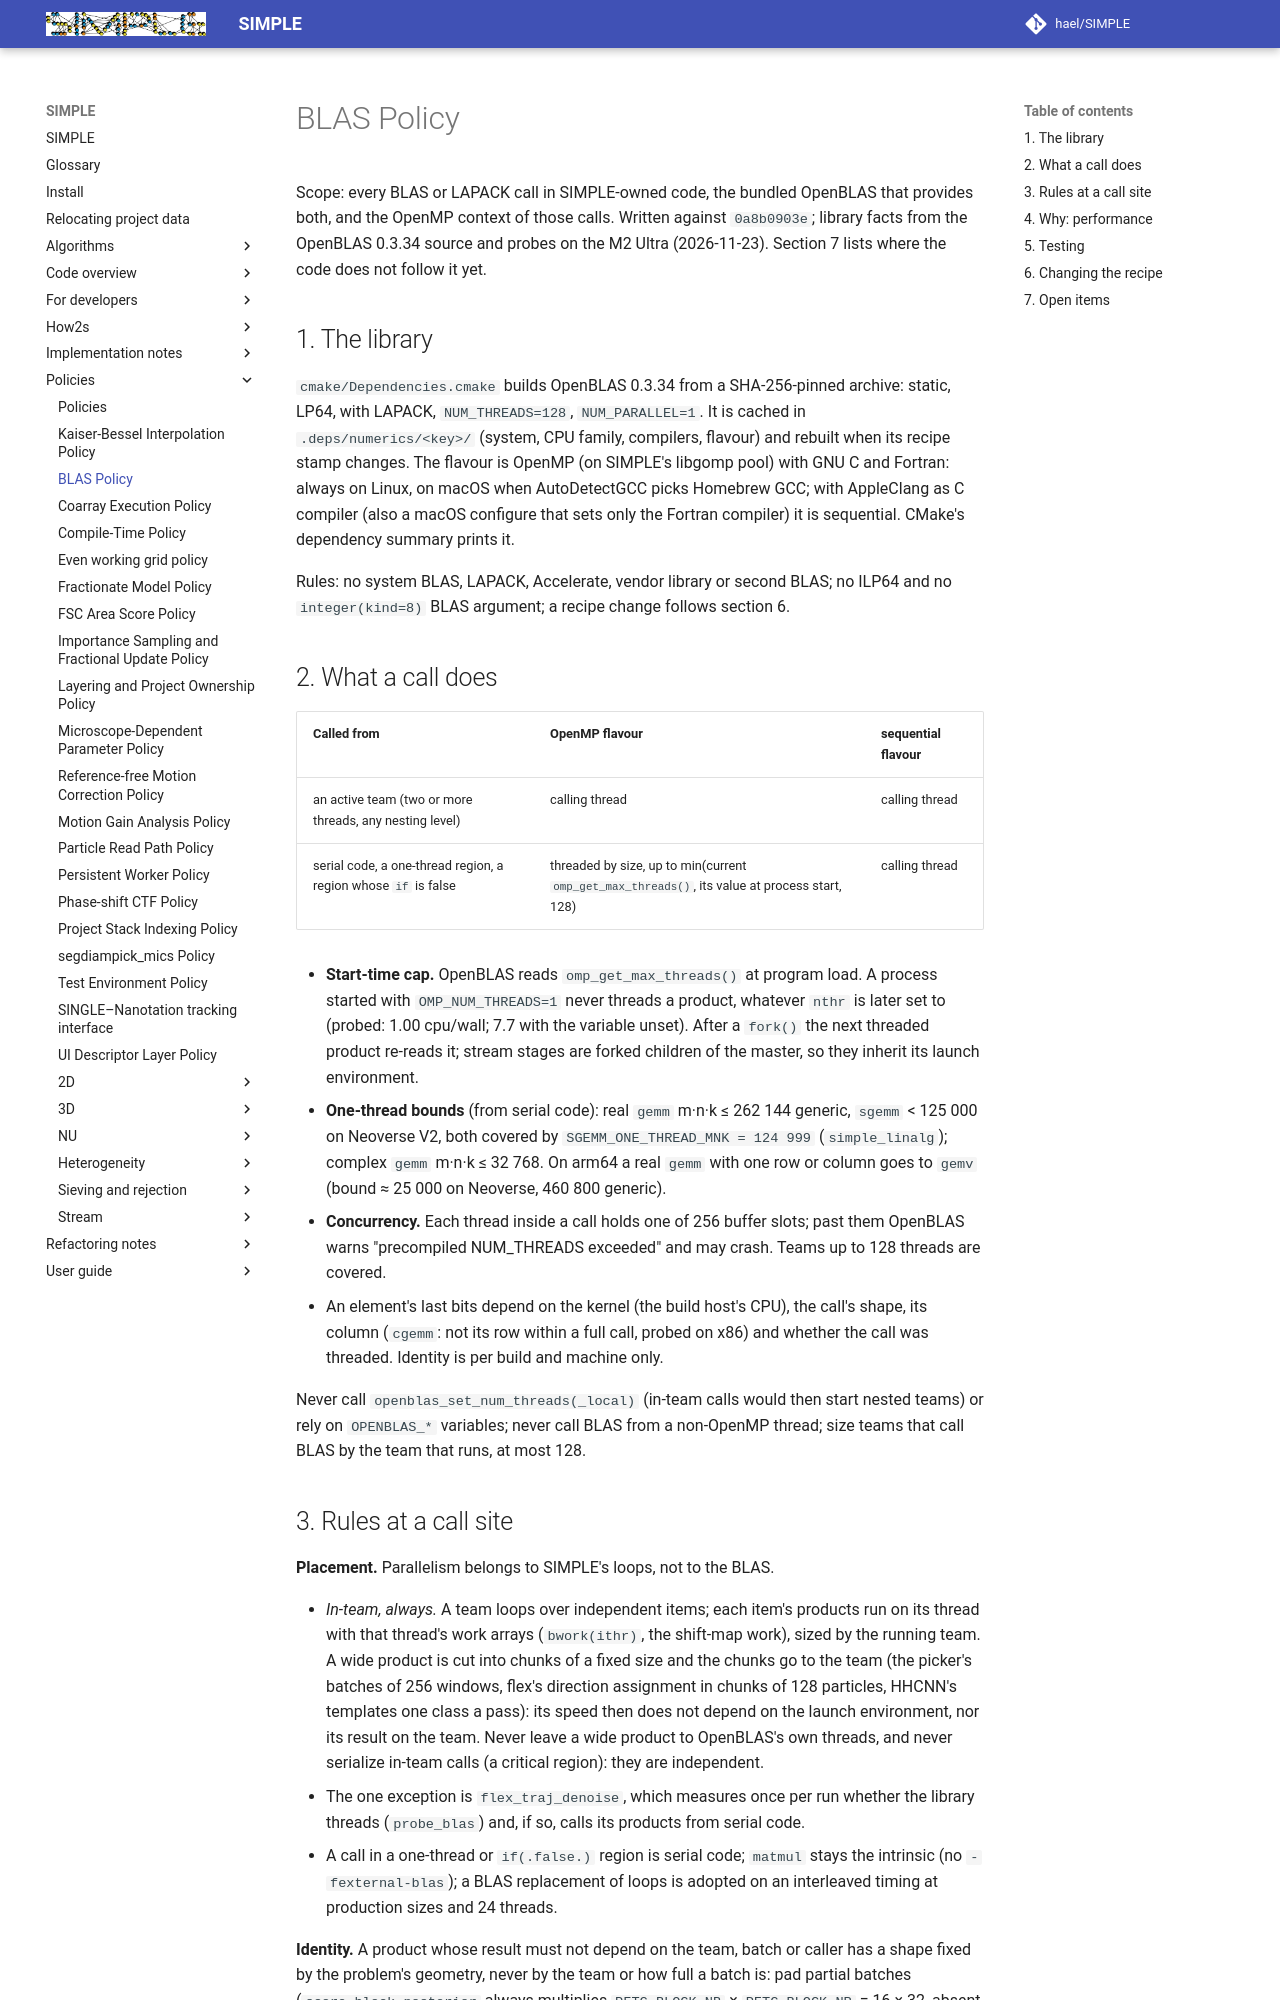

repository: hael/SIMPLE · page: policies/blas_policy.html · generator: mkdocs

# BLAS Policy

Scope: every BLAS or LAPACK call in SIMPLE-owned code, the bundled OpenBLAS that
provides both, and the OpenMP context of those calls. Written against
`0a8b0903e`; library facts from the OpenBLAS 0.3.34 source and probes on the M2
Ultra (2026-11-23). Section 7 lists where the code does not follow it yet.

## 1. The library

`cmake/Dependencies.cmake` builds OpenBLAS 0.3.34 from a SHA-256-pinned archive:
static, LP64, with LAPACK, `NUM_THREADS=128`, `NUM_PARALLEL=1`. It is cached in
`.deps/numerics/<key>/` (system, CPU family, compilers, flavour) and rebuilt when
its recipe stamp changes. The flavour is OpenMP (on SIMPLE's libgomp pool) with
GNU C and Fortran: always on Linux, on macOS when AutoDetectGCC picks Homebrew
GCC; with AppleClang as C compiler (also a macOS configure that sets only the
Fortran compiler) it is sequential. CMake's dependency summary prints it.

Rules: no system BLAS, LAPACK, Accelerate, vendor library or second BLAS; no
ILP64 and no `integer(kind=8)` BLAS argument; a recipe change follows section 6.

## 2. What a call does

| Called from | OpenMP flavour | sequential flavour |
| --- | --- | --- |
| an active team (two or more threads, any nesting level) | calling thread | calling thread |
| serial code, a one-thread region, a region whose `if` is false | threaded by size, up to min(current `omp_get_max_threads()`, its value at process start, 128) | calling thread |

- **Start-time cap.** OpenBLAS reads `omp_get_max_threads()` at program load. A
  process started with `OMP_NUM_THREADS=1` never threads a product, whatever
  `nthr` is later set to (probed: 1.00 cpu/wall; 7.7 with the variable unset).
  After a `fork()` the next threaded product re-reads it; stream stages are
  forked children of the master, so they inherit its launch environment.
- **One-thread bounds** (from serial code): real `gemm` m·n·k ≤ 262 144 generic,
  `sgemm` < 125 000 on Neoverse V2, both covered by `SGEMM_ONE_THREAD_MNK =
  124 999` (`simple_linalg`); complex `gemm` m·n·k ≤ 32 768. On arm64 a real
  `gemm` with one row or column goes to `gemv` (bound ≈ 25 000 on Neoverse,
  460 800 generic).
- **Concurrency.** Each thread inside a call holds one of 256 buffer slots; past
  them OpenBLAS warns "precompiled NUM_THREADS exceeded" and may crash. Teams up
  to 128 threads are covered.
- An element's last bits depend on the kernel (the build host's CPU), the call's
  shape, its column (`cgemm`: not its row within a full call, probed on x86) and
  whether the call was threaded. Identity is per build and machine only.

Never call `openblas_set_num_threads(_local)` (in-team calls would then start
nested teams) or rely on `OPENBLAS_*` variables; never call BLAS from a non-OpenMP
thread; size teams that call BLAS by the team that runs, at most 128.
